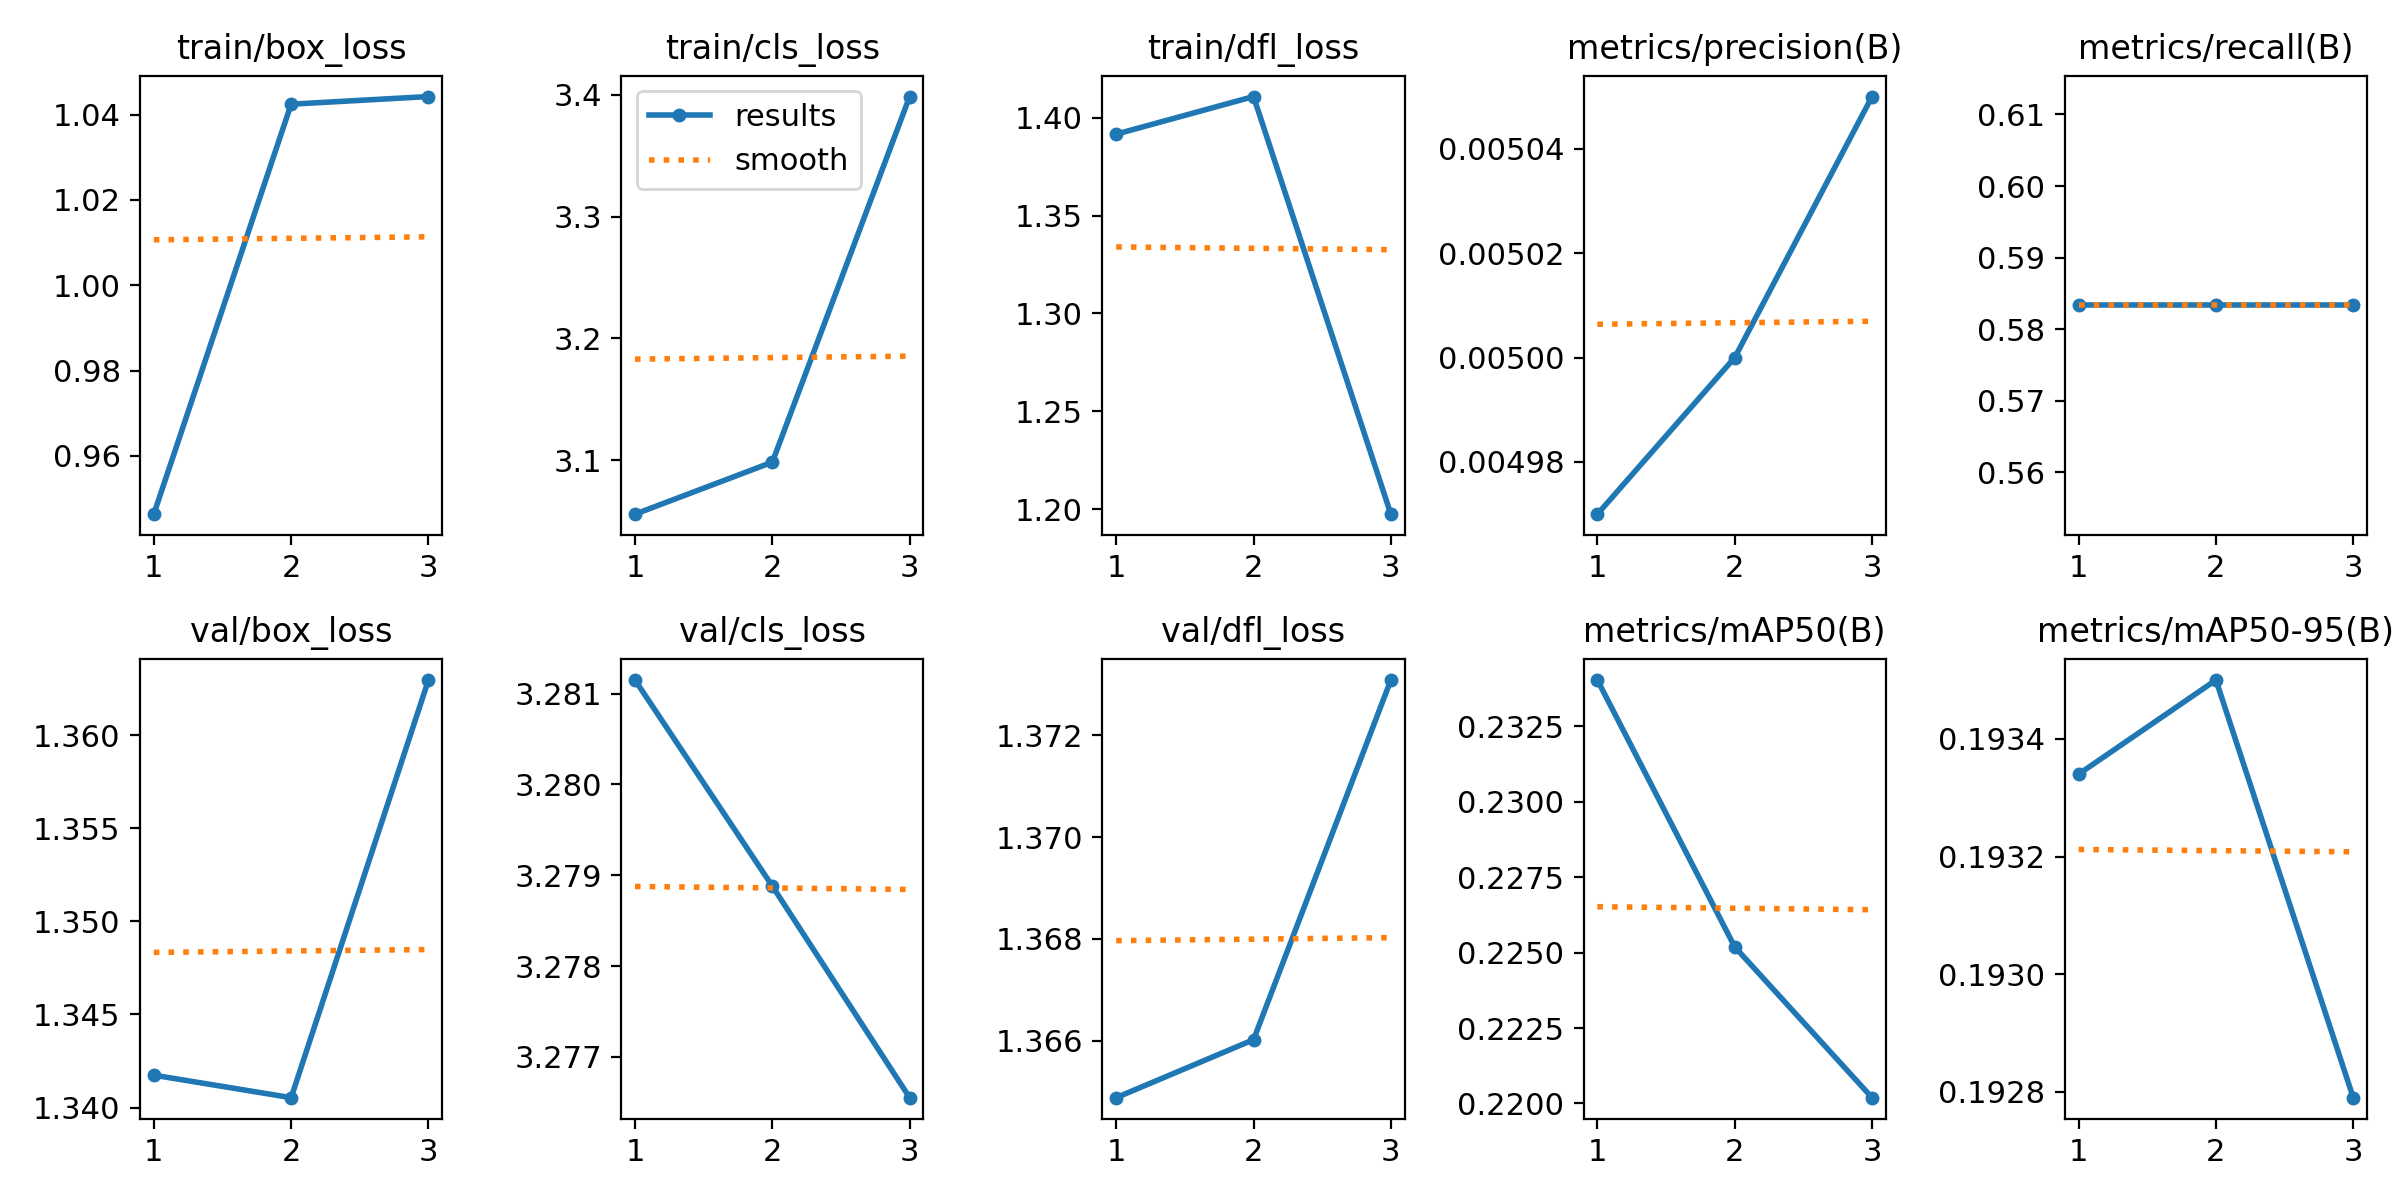

The table this chart was drawn from, first rows:
epoch, time, train/box_loss, train/cls_loss, train/dfl_loss, metrics/precision(B), metrics/recall(B), metrics/mAP50(B), metrics/mAP50-95(B), val/box_loss, val/cls_loss, val/dfl_loss, lr/pg0, lr/pg1, lr/pg2
1, 1.451, 0.9464, 3.056, 1.392, 0.00497, 0.5833, 0.234, 0.1933, 1.342, 3.281, 1.365, 0, 0, 0
2, 2.309, 1.042, 3.099, 1.411, 0.005, 0.5833, 0.2252, 0.1935, 1.341, 3.279, 1.366, 9.5743e-06, 9.5743e-06, 9.5743e-06
3, 3.033, 1.044, 3.398, 1.197, 0.00505, 0.5833, 0.2202, 0.1928, 1.363, 3.277, 1.373, 9.7172e-06, 9.7172e-06, 9.7172e-06
